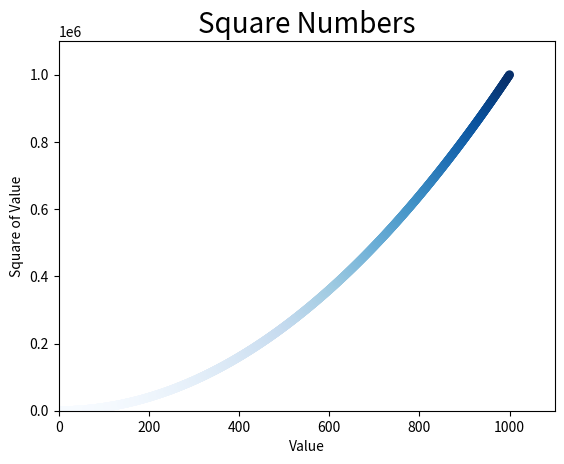

The script that saved this image:
import matplotlib.pyplot as plt 

x_values = list(range(1, 1001))
y_values = [x**2 for x in x_values]

#plt.scatter(x_values, y_values, c=(0, 0.5, 0.9), edgecolor='none', s=40)

#plot a color gradient map
plt.scatter(x_values, y_values, c=y_values, cmap=plt.cm.Blues, edgecolors='none', s=40)

# set chart title and label axes.
plt.title("Square Numbers", fontsize=20)
plt.xlabel("Value", fontsize=10)
plt.ylabel("Square of Value", fontsize=10)

# set size of tick labels.
plt.tick_params(axis='both', which='major', labelsize=10)

# set the range for each axis
plt.axis([0, 1100, 0, 1100000])

#plt.show()

# save the figure to a file instead of show it on a screen
plt.savefig('squares_plot.png', bbox_inches='tight')
